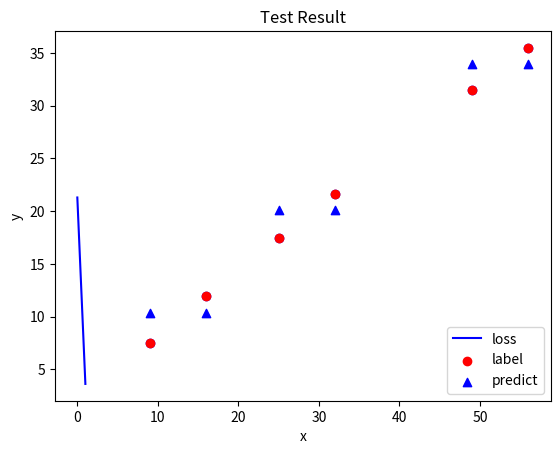

This figure's Python source:
# -*- coding: utf-8 -*-
"""
Created on Wed May 16 15:04:37 2018

[redacted]

my homework of the class "neural network and appplication" homework 4

references:
    http://darren1231.pixnet.net/blog/post/339526256-%E6%89%8B%E6%8A%8A%E6%89%8B%E5%AF%A6%E4%BD%9C%E5%87%BA%E9%A1%9E%E7%A5%9E%E7%B6%93%E5%85%AC%E5%BC%8F-with-ipython-notebook
    https://machinelearningmastery.com/implement-backpropagation-algorithm-scratch-python/
    
question: Use counterpropagation neural network and concept of fuzzy-control to estimate funtion y=x/2+sqrt(x).
    
"""
#%%
#parameters
input_neurons=1
output_neurons=1
delta=7
alpha=0.5
beta=0.5
fuzzy_control=False

#%%
#set up
import time
import numpy as np
import matplotlib.pyplot as plt
 
#the simulation function
def simfunc(x):
    y=x/2+np.sqrt(x)
    return y
 
# Initialize a network
def initialize_network(n_outputs):
    network = list()
    hidden_layer = list()
    network.append(hidden_layer)
    output_layer = [{'pi':np.array([])} for i in range(n_outputs)]
    network.append(output_layer)
    
    return network

# Add a neuron criterion to hidden layer
def add_hidden_neuron(network, x, y):
    hidden_layer = network[0]
    hidden_layer.append({'weights':x})
    output_layer = network[1]
    for neuron in output_layer:
        neuron['pi']=np.append(neuron['pi'],y)

# Forward propagate input to a network output
def forward_propagate(network, inputs):
    hidden_layer = network[0]
    distance = np.array([])
    for neuron in hidden_layer:
        neuron['distance'] = np.linalg.norm(inputs - neuron['weights'])
        distance=np.append(distance,neuron['distance'])
    Dmin_arg=distance.argmin()
    output_layer = network[1]
    outputs = np.array([])
    for neuron in output_layer:
        outputs=np.append(outputs, neuron['pi'][Dmin_arg])
    return Dmin_arg,hidden_layer[Dmin_arg]['distance'],outputs

# Update network weights with error
def update_weights(network, Dmin_arg, x, y, alpha, beta):
    hidden_layer = network[0]        
    hidden_layer[Dmin_arg]['weights']+=alpha*(x-hidden_layer[Dmin_arg]['weights'])
    output_layer = network[1]
    for neuron in output_layer:
        neuron['pi'][Dmin_arg]+=beta*(y-neuron['pi'][Dmin_arg])
            
# Train a network for a fixed number of epochs
def train_network(network, train, delta, alpha, beta, n_outputs):
    train_loss=[]
    runtime = time.time()
    criterion=[]
    epoch=0
    
    while True:
        train_sum_error = 0
        for row in train:
            if len(network[0])==0:
                add_hidden_neuron(network, row[:-n_outputs], row[-n_outputs:])
            else:
                Dmin_arg,distance,outputs = forward_propagate(network, row[:-n_outputs])
                expected = row[-n_outputs:]
                train_sum_error += np.sum((np.power(expected-outputs,2.) / 2))
                if distance <= delta:
                    update_weights(network, Dmin_arg, row[:-n_outputs], expected, alpha, beta)
                else:
                    add_hidden_neuron(network, row[:-n_outputs], expected)
        criterion.append(len(network[0]))
        train_loss.append(train_sum_error/len(train))
        print('>epoch=%d, loss=%.4f' % (epoch, train_loss[-1]))
        epoch+=1
        
        if len(criterion)>=2 and criterion[-2]==criterion[-1]:
            break
        
    return {'loss':train_loss,'runtime':time.time()-runtime}

# Make a prediction with a network
def predict(network, row):
    row=np.array([row])
    Dmin_arg,distance,outputs = forward_propagate(network, row)
    return outputs

#evaluate testing result
def testing_network(network,testing_data):
    test_result_data={'x':[],'y':[],'predict':[]}
    for i in range(len(testing_data['y'])):
        predict_tmp=predict(network,testing_data['x'][i])
        test_result_data['x'].append(testing_data['x'][i])
        test_result_data['y'].append(testing_data['y'][i])
        test_result_data['predict'].append(predict_tmp)
    
    return test_result_data
    
#print network weight
def network_summary(network):
    print('======================================')
    print('Network Summary')
    print('======================================')
    print('')
    print('layer 1(input layer)')
    print('')
    print('======================================')
    print('')
    print('Layer 2(hidden layer)')
    print('')
    for neuron in range(len(network[0])):
        print('    neuron %d' % (neuron+1))
        print('        weights:',end='')
        print(network[0][neuron]['weights'])
    print('======================================')
    print('')
    print('Layer 3(output layer)')
    print('')
    for neuron in range(len(network[1])):
        print('    neuron %d' % (neuron+1))
        print('        pi:',end='')
        print(network[1][neuron]['pi'])
    print('')

    print('')

#input normalization
def input_normalization(data_dict):
    normalized_input=[]
    for i in range(len(data_dict['y'])):
        normalized_x=data_dict['x'][i]
        normalized_y=data_dict['y'][i]
        normalized_input.append([normalized_x,normalized_y])
    return np.array(normalized_input)

#plot loss descent and accuracy during training            
def show_train_history(loss,title,ylabel):
    plt.xlabel('Epoches')
    plt.ylabel(ylabel)
    plt.plot([i for i in range(len(loss))],loss, color='b', label='loss')
        
    plt.legend(loc='upper right')
    plt.title(title)
    plt.show()
    
#view input data in 2D scatter plot
def draw_class_scatter_plot(plot_name,data_dict,color,marker):            
    plt.scatter(data_dict['x'], data_dict['y'], c=color, marker=marker)
    plt.xlabel("x")
    plt.ylabel("y")
    plt.title(plot_name)
    plt.show()
    
#view trained result in 2D scatter plot
def draw_result_scatter_plot(plot_name,data_dict,color,marker):            
    plt.scatter(data_dict['x'], data_dict['y'], c=color[0], marker=marker[0], label='label')
    plt.scatter(data_dict['x'], data_dict['predict'], c=color[1], marker=marker[1], label='predict')
    plt.xlabel("x")
    plt.ylabel("y")
    plt.legend(loc=4)
    plt.title(plot_name)
    plt.show()
    
#view testing result in 2D plot
def draw_test_result_FIT_plot(plot_name,data_dict,color,marker):
    x = np.array([0,9])
    plt.plot(x,x,lw=2, c='tab:gray', linestyle=':' ,label='Y=T')
    plt.scatter(data_dict['label'], data_dict['predict'], s=20, c=color, marker=marker,label='Data')
    FIT_line = np.polyfit(data_dict['label'], data_dict['predict'], 1)
    FIT_line = np.poly1d(FIT_line) 
    plt.plot(x,FIT_line(x),lw=2, c='k', linestyle='-' ,label='FIT')
    plt.xlabel("Target")
    plt.ylabel("Output ~= %.2f T + %.4f" % (FIT_line.coefficients[0],FIT_line.coefficients[1]))
    plt.legend(loc='upper right')
    plot_name+='%.5f' % np.min(np.corrcoef(data_dict['label'], data_dict['predict']))
    plt.title(plot_name)
    plt.show()
    
    
#%%
#prepare data set
training_data={'x':[        9,         16,         25,         32,         49,         56],\
               'y':[simfunc(9),simfunc(16),simfunc(25),simfunc(32),simfunc(49),simfunc(56)]}

        
#%%
#training

draw_class_scatter_plot('Training Data Distribution',training_data,'b','o')
training_set = input_normalization(training_data)
network = initialize_network(output_neurons)
print('Initial Network\n')
network_summary(network)
train_summary=train_network(network, training_set, delta, alpha, beta, output_neurons)
print('Trained Network\n')
network_summary(network)
print('>train loss=%.5g, runtime=%.2fs' % (train_summary['loss'][-1], train_summary['runtime']))
show_train_history(train_summary['loss'],'Train History','MSE (log)')
test_result_data=testing_network(network,training_data)
draw_result_scatter_plot('Test Result',test_result_data,['r','b'],['o','^'])
#draw_test_result_FIT_plot('Regression R = ',test_result_data,'b','o')

